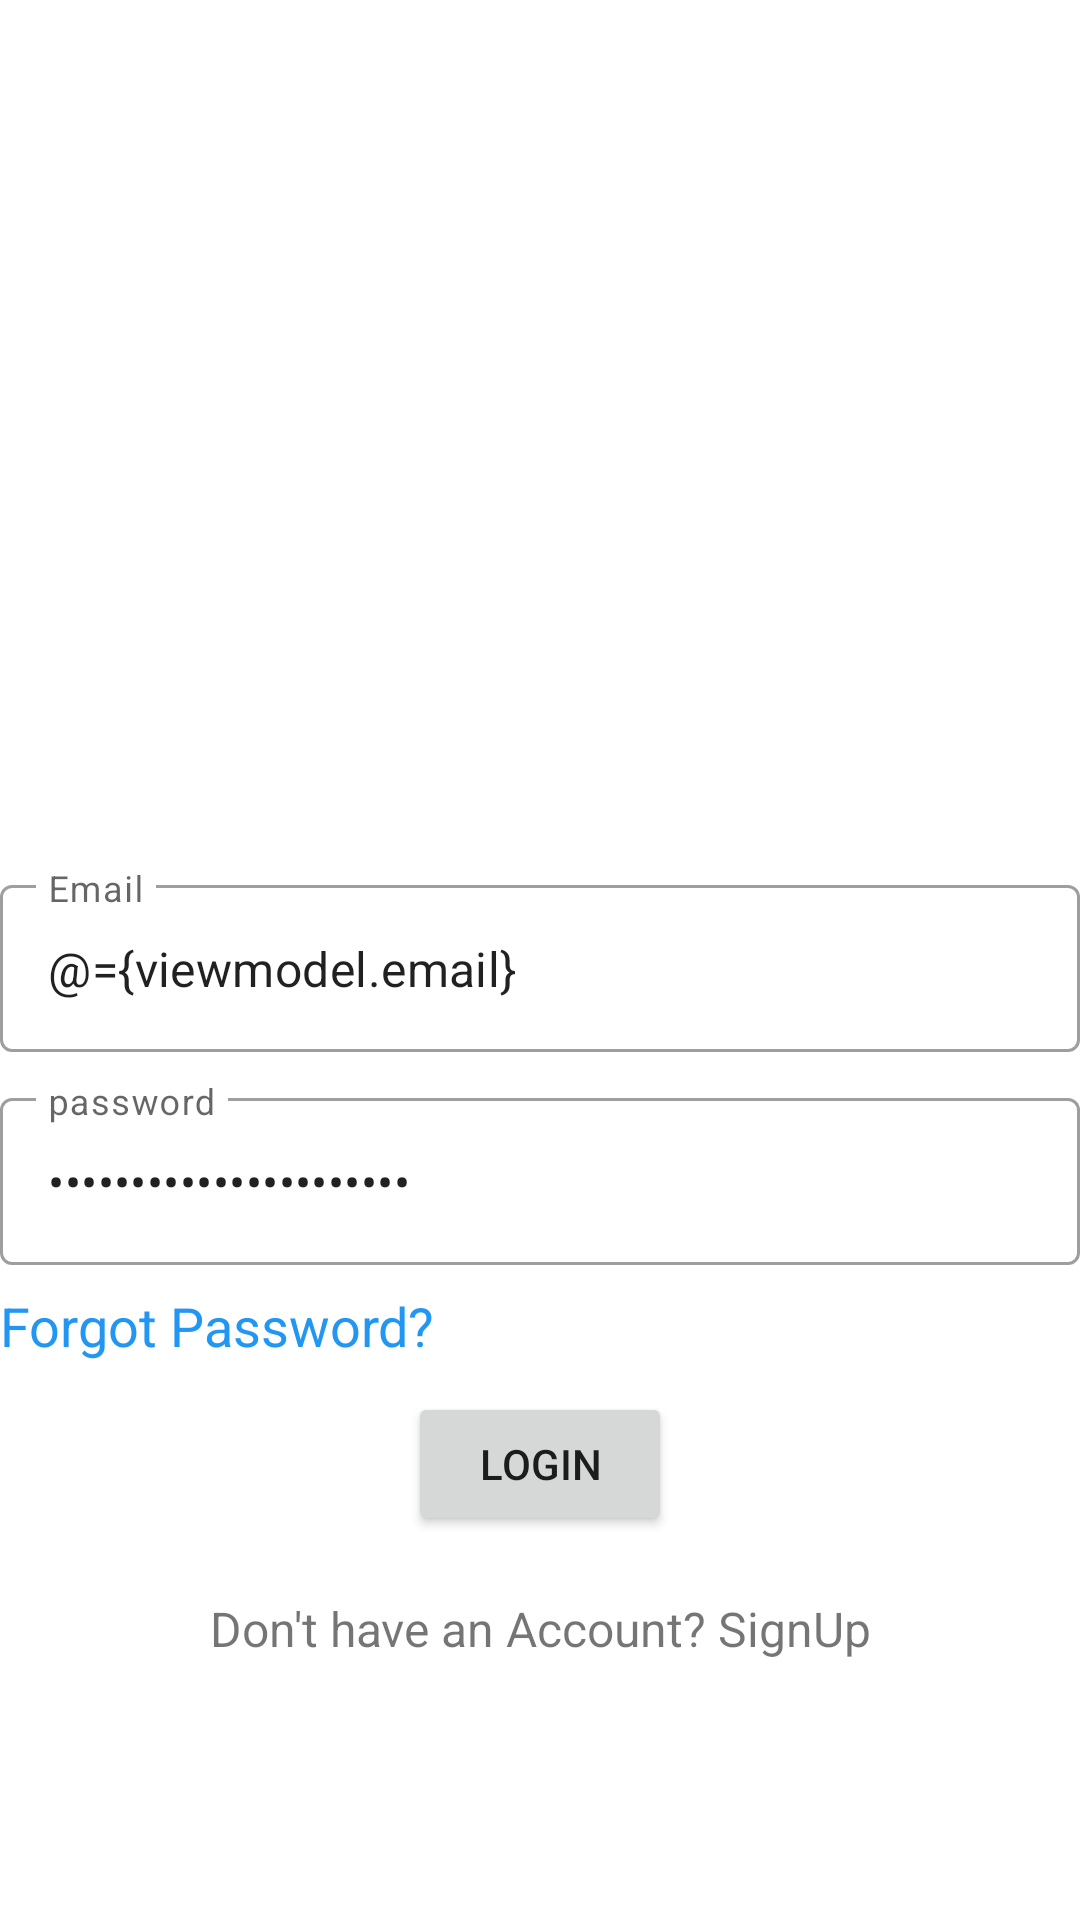

Reconstruct the res/layout file that produces this screen, plus the resources it refers to.
<!-- AndroidManifest.xml: application theme Theme.Campbell -->
<!-- res/layout/activity_login.xml -->
<?xml version="1.0" encoding="utf-8"?>
<layout xmlns:android="http://schemas.android.com/apk/res/android"
    xmlns:app="http://schemas.android.com/apk/res-auto"
    xmlns:tools="http://schemas.android.com/tools">

     <data>
          <variable
              name="viewmodel"
              type="com.example.campbell.ui.auth.AuthViewModel" />
     </data>

     <androidx.constraintlayout.widget.ConstraintLayout
         android:id="@+id/rootLayout"
         android:layout_width="match_parent"
         android:layout_height="match_parent"
         android:layout_margin="16dp"
         tools:context=".ui.auth.LoginActivity">

          <ImageView
              android:id="@+id/LognImv"
              android:layout_width="140dp"
              android:layout_height="170dp"
              android:layout_marginBottom="10dp"
              android:contentDescription="@string/loginimage"
              android:src="@drawable/ic_loginimg"
              app:layout_constraintBottom_toTopOf="@+id/Email"
              app:layout_constraintEnd_toEndOf="parent"
              app:layout_constraintHorizontal_bias="0.5"
              app:layout_constraintStart_toStartOf="parent" />

          <com.google.android.material.textfield.TextInputLayout
              android:id="@+id/Email"
              style="@style/Widget.MaterialComponents.TextInputLayout.OutlinedBox"
              android:layout_width="match_parent"
              android:layout_height="wrap_content"
              android:hint="@string/email"
              app:layout_constraintBottom_toBottomOf="parent"
              app:layout_constraintEnd_toEndOf="parent"
              app:layout_constraintHorizontal_bias="0.5"
              app:layout_constraintStart_toStartOf="parent"
              app:layout_constraintTop_toTopOf="parent">

               <com.google.android.material.textfield.TextInputEditText
                   android:layout_width="match_parent"
                   android:layout_height="wrap_content"
                   android:text="@={viewmodel.email}" />
          </com.google.android.material.textfield.TextInputLayout>

          <com.google.android.material.textfield.TextInputLayout
              android:id="@+id/Password"
              style="@style/Widget.MaterialComponents.TextInputLayout.OutlinedBox"
              android:layout_width="match_parent"
              android:layout_height="wrap_content"
              android:layout_marginTop="10dp"
              android:hint="password"
              app:layout_constraintEnd_toEndOf="parent"
              app:layout_constraintHorizontal_bias="0.5"
              app:layout_constraintStart_toStartOf="parent"
              app:layout_constraintTop_toBottomOf="@+id/Email">

               <com.google.android.material.textfield.TextInputEditText
                   android:layout_width="match_parent"
                   android:layout_height="wrap_content"
                   android:inputType="textPassword"
                   android:text="@={viewmodel.password}" />
          </com.google.android.material.textfield.TextInputLayout>

          <TextView
              android:id="@+id/tvFogotPassword"
              android:layout_width="wrap_content"
              android:layout_height="wrap_content"
              android:layout_marginTop="8dp"
              android:text="@string/forgot_password"
              android:textColor="@color/purple_500"
              android:textSize="18sp"
              app:layout_constraintStart_toStartOf="parent"
              app:layout_constraintTop_toBottomOf="@+id/Password" />

          <Button
              android:id="@+id/LoginBtn"
              android:layout_width="wrap_content"
              android:layout_height="wrap_content"
              android:layout_marginTop="10dp"
              android:onClick="@{viewmodel::onLoginButtonClicked}"
              android:text="@string/login"
              app:layout_constraintEnd_toEndOf="parent"
              app:layout_constraintHorizontal_bias="0.5"
              app:layout_constraintStart_toStartOf="parent"
              app:layout_constraintTop_toBottomOf="@+id/tvFogotPassword"
              tools:ignore="UsingOnClickInXml" />

          <TextView
              android:layout_width="wrap_content"
              android:layout_height="wrap_content"
              android:layout_marginTop="20dp"
              android:text="@string/don_t_have_an_account_signup"
              android:textSize="16sp"
              app:layout_constraintEnd_toEndOf="parent"
              app:layout_constraintHorizontal_bias="0.5"
              app:layout_constraintStart_toStartOf="parent"
              app:layout_constraintTop_toBottomOf="@+id/LoginBtn" />

          <ProgressBar
              android:id="@+id/progress_bar"
              android:layout_width="wrap_content"
              android:layout_height="wrap_content"
              android:visibility="gone"
              app:layout_constraintBottom_toBottomOf="parent"
              app:layout_constraintEnd_toEndOf="parent"
              app:layout_constraintHorizontal_bias="0.5"
              app:layout_constraintStart_toStartOf="parent"
              app:layout_constraintTop_toTopOf="parent" />


     </androidx.constraintlayout.widget.ConstraintLayout>
</layout>
<!-- resources referenced by this layout -->
<resources>
  <color name="purple_500">#2196F3</color>
  <string name="don_t_have_an_account_signup">Don\'t have an Account? SignUp</string>
  <string name="email">Email</string>
  <string name="forgot_password">Forgot Password?</string>
  <string name="login">Login</string>
  <string name="loginimage">LoginImage</string>
  <style name="Theme.Campbell" parent="Theme.MaterialComponents.DayNight.NoActionBar">
          
          <item name="colorPrimary">@color/purple_500</item>
          <item name="colorPrimaryVariant">@color/purple_700</item>
          <item name="colorOnPrimary">@color/white</item>
  
          
          <item name="android:statusBarColor" tools:targetApi="l">?attr/colorPrimaryVariant</item>
          
      </style>
  <color name="purple_700">#2196F3</color>
  <color name="white">#FFFFFFFF</color>
</resources>
